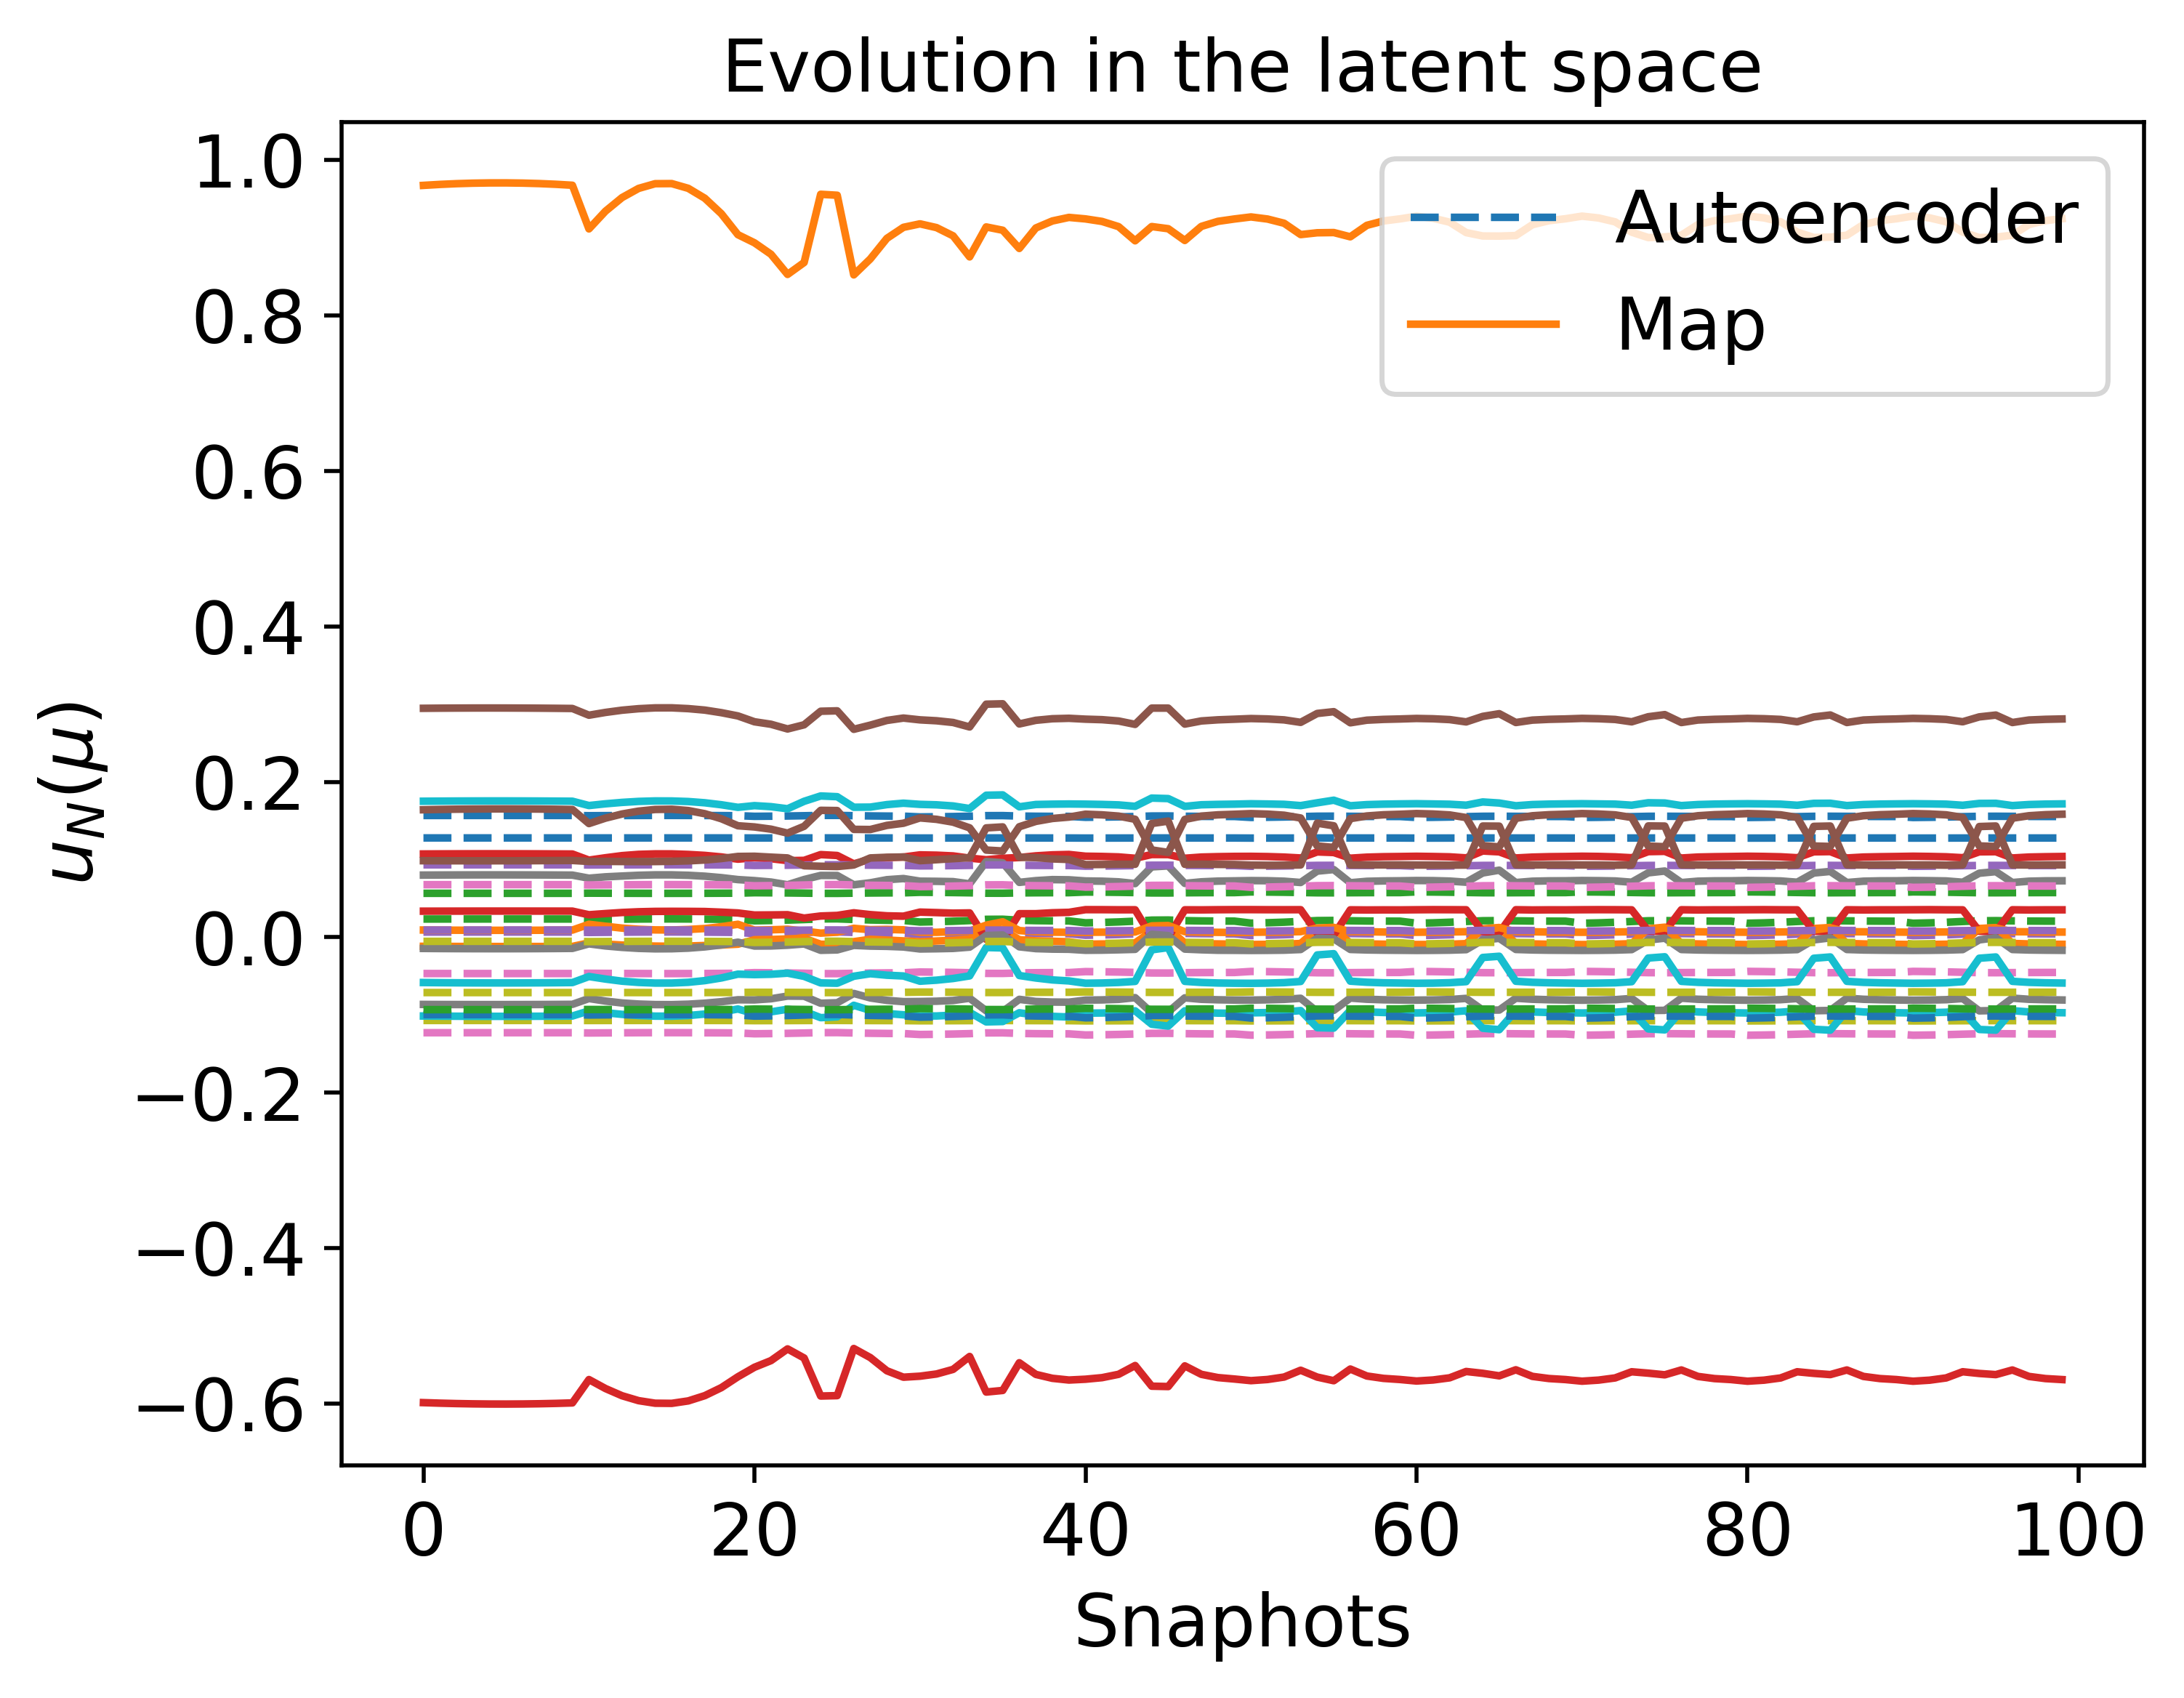

The file beside this chart, header and first rows:
1.566722682269125477e-01, 2.351618756976811206e-02, 6.734803623923167615e-03, -4.657996712246990217e-02, -1.069250334377082334e-01, 1.278209400788150596e-01, 5.658961951207946983e-02, 9.321703110625485789e-02, -1.226656102651434571e-01, -7.105154370683515463e-02, -9.939696699646112521e-02, -9.302116863975611050e-02, 9.404679862018367267e-03, 6.769626580926314807e-02, -5.169604506886390886e-03
1.566860750506563482e-01, 2.354541786138225276e-02, 6.759378214051874230e-03, -4.659480249632432652e-02, -1.069217512395782416e-01, 1.278219990401238404e-01, 5.657971144370889383e-02, 9.322738214711517868e-02, -1.226481306964591900e-01, -7.105620141045236593e-02, -9.937228569571184000e-02, -9.303093953907620728e-02, 9.412408745173331606e-03, 6.771489530605886986e-02, -5.151341226315214218e-03
1.566818452208910417e-01, 2.353646268283969209e-02, 6.751849507276884432e-03, -4.659025751279502470e-02, -1.069227567723379513e-01, 1.278216746706669071e-01, 5.658274698701791505e-02, 9.322421098348576685e-02, -1.226534857551858232e-01, -7.105477443214174016e-02, -9.937984711912778435e-02, -9.302794628892775697e-02, 9.410040865481686043e-03, 6.770918796277762552e-02, -5.156936272818854299e-03
1.563963895027797868e-01, 2.293261413570730003e-02, 6.243939866804631977e-03, -4.628363301804729046e-02, -1.069906048747730348e-01, 1.277996795648155548e-01, 5.678734686760773809e-02, 9.301028158748245178e-02, -1.230147665873135010e-01, -7.095858419912422221e-02, -9.988991136180119801e-02, -9.282565084705041158e-02, 9.250392742234906859e-03, 6.732411853576991678e-02, -5.534633713445225381e-03
1.564985889870932068e-01, 2.314869142520619219e-02, 6.425743331528423023e-03, -4.639338891932758696e-02, -1.069663164788766385e-01, 1.278075778396288720e-01, 5.671415338964709563e-02, 9.308685498063831720e-02, -1.228854456972414827e-01, -7.099299704181205595e-02, -9.970734893195479231e-02, -9.289814348196451244e-02, 9.307516329998195490e-03, 6.746196009296712148e-02, -5.399385463431226155e-03
1.565951531056037627e-01, 2.335297067054286496e-02, 6.597562337769567915e-03, -4.649711575992938883e-02, -1.069433645198711869e-01, 1.278150165460261167e-01, 5.664493687586796139e-02, 9.315922447421724761e-02, -1.227632292718672108e-01, -7.102553844618091083e-02, -9.953479990454756898e-02, -9.296657066956905136e-02, 9.361524757789466133e-03, 6.759222314489425620e-02, -5.271619538733179552e-03
1.566746490074195364e-01, 2.352122773086387855e-02, 6.739041086800405707e-03, -4.658252522798353445e-02, -1.069244674752866525e-01, 1.278211227155994778e-01, 5.658791109970028738e-02, 9.321881596156939009e-02, -1.226625962112248974e-01, -7.105234682201985730e-02, -9.939271114973761978e-02, -9.302285358090145451e-02, 9.406012542018296618e-03, 6.769947815451611561e-02, -5.166455240664041132e-03
1.567235123039474876e-01, 2.362468761942496803e-02, 6.826016408235526835e-03, -4.663503100442496080e-02, -1.069128512949241577e-01, 1.278248679645784258e-01, 5.655283959935797355e-02, 9.325545094660907253e-02, -1.226007322065888888e-01, -7.106883334075714265e-02, -9.930535697950740315e-02, -9.305742663911986678e-02, 9.433369206023663883e-03, 6.776541160601223801e-02, -5.101822843378804075e-03
1.567308099761854367e-01, 2.364014172810958991e-02, 6.839006941450168596e-03, -4.664287317653808412e-02, -1.069111163795439662e-01, 1.278254267879428696e-01, 5.654760041245905644e-02, 9.326092274599576126e-02, -1.225914923457808864e-01, -7.107129612541993047e-02, -9.929230961645797715e-02, -9.306258864590821744e-02, 9.437455653055036239e-03, 6.777525918906278368e-02, -5.092170626421243899e-03
1.566939353509397559e-01, 2.356205986604212668e-02, 6.773369026550532176e-03, -4.660324856313277642e-02, -1.069198826436816713e-01, 1.278226016950398114e-01, 5.657407018720395087e-02, 9.323327522090736619e-02, -1.226381792534963350e-01, -7.105885329323186062e-02, -9.935823402738501453e-02, -9.303650156774345703e-02, 9.416809156744778558e-03, 6.772550138860947144e-02, -5.140944068401176806e-03
1.566206657953481129e-01, 2.340696115998016497e-02, 6.642964308343771856e-03, -4.652452462725278903e-02, -1.069373000633558474e-01, 1.278169779540264117e-01, 5.662663986559253460e-02, 9.317834786545839409e-02, -1.227309348785904086e-01, -7.103414023724786974e-02, -9.948920303493229145e-02, -9.298463844388799027e-02, 9.375799724721148309e-03, 6.762664293262887760e-02, -5.237867248574702705e-03
1.565253537559566088e-01, 2.320530033369656853e-02, 6.473362628224108017e-03, -4.642213674199489881e-02, -1.069599551326941705e-01, 1.278096419843248455e-01, 5.669497436287540548e-02, 9.310691189373158927e-02, -1.228515734099856899e-01, -7.100201404486310153e-02, -9.965952852657920802e-02, -9.291711612608360982e-02, 9.322482500684339465e-03, 6.749806303904684612e-02, -5.363970040618864198e-03
1.564225173150910475e-01, 2.298784331998281194e-02, 6.290414681246570688e-03, -4.631169029989109370e-02, -1.069843957285336322e-01, 1.278017012743195846e-01, 5.676864063945145922e-02, 9.302985607492197939e-02, -1.229817078040428141e-01, -7.096737929291528635e-02, -9.984324388505531889e-02, -9.284419103496141523e-02, 9.264993113064522168e-03, 6.735935616486081468e-02, -5.500054300767300702e-03
1.555902234911179238e-01, 2.123257635204598912e-02, 4.811338720395158530e-03, -4.541871072362348855e-02, -1.071820664427462488e-01, 1.277364906286989898e-01, 5.736257673187515616e-02, 9.240691439799074425e-02, -1.240338222769846038e-01, -7.068816548712951453e-02, -1.013279332786836545e-01, -9.225116500014794718e-02, 8.801052397065686067e-03, 6.623756394605220810e-02, -6.602363380880012407e-03
1.557708681326726297e-01, 2.161284130039208690e-02, 5.132128610131603784e-03, -4.561239319216647825e-02, -1.071391862160537140e-01, 1.277507831425784279e-01, 5.723399581887248649e-02, 9.254202009808204510e-02, -1.238056399591817847e-01, -7.074859646300112048e-02, -1.010060242625319821e-01, -9.238031012594885572e-02, 8.901552670427586786e-03, 6.648092956859938396e-02, -6.362981465154449005e-03
1.560138724500332030e-01, 2.212499137497916935e-02, 5.563860304921395758e-03, -4.587305147411951944e-02, -1.070814821087612279e-01, 1.277698898258621540e-01, 5.706074646081499280e-02, 9.272385016548038983e-02, -1.234985338790420967e-01, -7.083004017855309975e-02, -1.005726961338696129e-01, -9.255365602575754691e-02, 9.036913585956032544e-03, 6.680840056635319046e-02, -6.041074866971464681e-03
1.567581662014388422e-01, 2.369807915748199309e-02, 6.887705594031724894e-03, -4.667227168634052042e-02, -1.069046127138728736e-01, 1.278275203887717648e-01, 5.652795764863420558e-02, 9.328143541534589245e-02, -1.225568543212970374e-01, -7.108052943115372724e-02, -9.924339736169635051e-02, -9.308193574920814450e-02, 9.452775977115548262e-03, 6.781217524603914970e-02, -5.055989381150941854e-03
1.567891538109733029e-01, 2.376371851122930506e-02, 6.942872606308891220e-03, -4.670557489787255379e-02, -1.068972454955682133e-01, 1.278298895761532661e-01, 5.650570163055308737e-02, 9.330467285241007824e-02, -1.225176158877930160e-01, -7.109099079007721866e-02, -9.918798732048414446e-02, -9.310384475502220258e-02, 9.470133379150582828e-03, 6.785399395812924395e-02, -5.015007735433040133e-03
1.559139123267702098e-01, 2.191423214735316316e-02, 5.386238457740500675e-03, -4.576581317832258133e-02, -1.071052216012518404e-01, 1.277620470895088622e-01, 5.713205262784065708e-02, 9.264904204547427802e-02, -1.236248834402308150e-01, -7.079651739638019581e-02, -1.007509868519736729e-01, -9.248240256229622869e-02, 8.981209075956958152e-03, 6.667368138599273630e-02, -6.173475622041410885e-03
1.557978218249683189e-01, 2.166961339812273693e-02, 5.180004113089693198e-03, -4.564129846647625027e-02, -1.071327869331311772e-01, 1.277529092506149433e-01, 5.721479536183562281e-02, 9.256218354466874687e-02, -1.237715848216858483e-01, -7.075762157293384591e-02, -1.009579767114862497e-01, -9.239955886931684736e-02, 8.916557143329383386e-03, 6.651724672901512814e-02, -6.327269625221340794e-03
1.548387881424496126e-01, 1.965492039925516646e-02, 3.478268176491521989e-03, -4.461379731794221093e-02, -1.073602691437108014e-01, 1.276762577739254390e-01, 5.789565462498127285e-02, 9.184543656563029512e-02, -1.249819097950431307e-01, -7.043786260318933568e-02, -1.026649586022202881e-01, -9.171130526748515199e-02, 8.384065878469041874e-03, 6.522577223679150438e-02, -7.598812051161565363e-03
1.550413583124083394e-01, 2.007956618999038809e-02, 3.837427324520539806e-03, -4.483066682781548795e-02, -1.073122585875029567e-01, 1.276926155731107626e-01, 5.775221954559344589e-02, 9.199671976063231171e-02, -1.247265045528903882e-01, -7.050516385450475432e-02, -1.023048525449306578e-01, -9.185726554805076494e-02, 8.496313248491817530e-03, 6.549845093865115653e-02, -7.330091174411036345e-03
1.553182614860384725e-01, 2.066081605203033689e-02, 4.328624629739458163e-03, -4.512725509864676243e-02, -1.072465950743159979e-01, 1.277148336310296450e-01, 5.755583329729598019e-02, 9.220360795725524028e-02, -1.243771639800713008e-01, -7.059737189371284583e-02, -1.018122149480674699e-01, -9.205627446915881640e-02, 8.649941199143694123e-03, 6.587127770810442817e-02, -6.962880090915026660e-03
1.557280321772525344e-01, 2.152263452083725756e-02, 5.056048706144613755e-03, -4.556645904216028581e-02, -1.071493556023211807e-01, 1.277474007752397167e-01, 5.726450186550739729e-02, 9.250997794450821488e-02, -1.238597573550043185e-01, -7.073425778816601339e-02, -1.010823749274830652e-01, -9.234970812481507751e-02, 8.877711761783854683e-03, 6.642321549449396734e-02, -6.419739456710380279e-03
1.564840675720535479e-01, 2.311798150462726978e-02, 6.399908405282643542e-03, -4.637779230235220679e-02, -1.069697677837435218e-01, 1.278064571715710473e-01, 5.672455726231206280e-02, 9.307597353640632842e-02, -1.229038225227699899e-01, -7.098810561806560837e-02, -9.973329256907692564e-02, -9.288784761167732940e-02, 9.299397412317361722e-03, 6.744237287821334970e-02, -5.418601122223853754e-03
1.559226237624731226e-01, 2.193259485816577425e-02, 5.401716452614114573e-03, -4.577515799577891453e-02, -1.071031528800066857e-01, 1.277627315172601696e-01, 5.712584059243014378e-02, 9.265556082627660062e-02, -1.236138733547378632e-01, -7.079943772644607669e-02, -1.007354512304798055e-01, -9.248861515299627856e-02, 8.986062350336746982e-03, 6.668542127358943750e-02, -6.161936117887030669e-03
1.556883442261416117e-01, 2.143907656164317777e-02, 4.985566321075055735e-03, -4.552390423139759945e-02, -1.071587769463274165e-01, 1.277442631953077945e-01, 5.729275717179896366e-02, 9.248029322763597071e-02, -1.239098927493304941e-01, -7.072097771401701649e-02, -1.011531052198568065e-01, -9.232134289505336544e-02, 8.855628186444001668e-03, 6.636974573536717770e-02, -6.472329805371580813e-03
1.545784738480702192e-01, 1.910993075680417208e-02, 3.016945192601078359e-03, -4.433523024865082540e-02, -1.074219307946999574e-01, 1.276551116889475257e-01, 5.807970234050454511e-02, 9.165110676475479723e-02, -1.253099204867696714e-01, -7.035157244744751071e-02, -1.031273572249369608e-01, -9.152326766165805316e-02, 8.239987944331490441e-03, 6.487543514549040657e-02, -7.944231499046038383e-03
1.548996480471683812e-01, 1.978244985187786742e-02, 3.586157758762793454e-03, -4.467894441820943752e-02, -1.073458473236413163e-01, 1.276811813772829873e-01, 5.785258126732902018e-02, 9.189088214502059981e-02, -1.249051903317540818e-01, -7.045806862800013670e-02, -1.025567943656890274e-01, -9.175519084353318811e-02, 8.417777186922652255e-03, 6.530769008696955813e-02, -7.518070669256051580e-03
1.553578623069082343e-01, 2.074401645082657800e-02, 4.398895849238701819e-03, -4.516968446378616386e-02, -1.072372011484801629e-01, 1.277179974092558512e-01, 5.752771645469250544e-02, 9.223320476862574557e-02, -1.243271837645486405e-01, -7.061057840914548855e-02, -1.017417246141030934e-01, -9.208468755221567437e-02, 8.671930649213066555e-03, 6.592460597970924152e-02, -6.910375670733224021e-03
1.560021985402857969e-01, 2.210037153181379499e-02, 5.543114551250164466e-03, -4.586052640246144479e-02, -1.070842547391218508e-01, 1.277689751292585829e-01, 5.706907690811591910e-02, 9.271511276211623354e-02, -1.235132912044008963e-01, -7.082612371063005952e-02, -1.005935208559709249e-01, -9.254533841591072729e-02, 9.030406373840728709e-03, 6.679266629052554860e-02, -6.056536207746794978e-03
1.554363723087145432e-01, 2.090901901670124546e-02, 4.538228580981627444e-03, -4.525381213221393167e-02, -1.072185751171542828e-01, 1.277242594215996785e-01, 5.747195032585914604e-02, 9.229188840315671882e-02, -1.242280817449251673e-01, -7.063677505242745014e-02, -1.016019481253185031e-01, -9.214098234497775097e-02, 8.715539578487538699e-03, 6.603033827596196947e-02, -6.806292779473513757e-03
1.553913252694924807e-01, 2.081433581988936798e-02, 4.458280141040224000e-03, -4.520554019283051783e-02, -1.072292626217759837e-01, 1.277206681154377521e-01, 5.750395134954802701e-02, 9.225821609528961353e-02, -1.242849463116514064e-01, -7.062174177213299819e-02, -1.016821526916189128e-01, -9.210868753003154108e-02, 8.690515587364340544e-03, 6.596967060343052192e-02, -6.866011427038058550e-03
1.541720270271755844e-01, 1.826057522045236928e-02, 2.297124390394390207e-03, -4.390055188072337217e-02, -1.075181230250580461e-01, 1.276218225932864991e-01, 5.836648745375692948e-02, 9.134784675817271549e-02, -1.258216040290479065e-01, -7.021729429246109655e-02, -1.038485168411222570e-01, -9.122859764706288399e-02, 8.015383820240744306e-03, 6.432856251885128718e-02, -8.483756882751719228e-03
1.543991095860593465e-01, 1.873487573638110693e-02, 2.699219196423532918e-03, -4.414336782816224297e-02, -1.074643934270247680e-01, 1.276404614492217815e-01, 5.820634474239103767e-02, 9.151725560236063928e-02, -1.255357960258461636e-01, -7.029224676974456243e-02, -1.034457269895442122e-01, -9.139339292044337815e-02, 8.140818691193792492e-03, 6.463408319138183589e-02, -8.182294992956449381e-03
1.552246961839863215e-01, 2.046431117411250805e-02, 4.162617528402110662e-03, -4.502702007967118725e-02, -1.072687871155778017e-01, 1.277073448239823827e-01, 5.762223409451810996e-02, 9.213368838707772235e-02, -1.244952331523242750e-01, -7.056618802181045813e-02, -1.019787269229572718e-01, -9.198909517313678952e-02, 8.598005179282696905e-03, 6.574528771240534253e-02, -7.086944643080132951e-03
1.557324665841892664e-01, 2.153197177080662730e-02, 5.063924214527850375e-03, -4.557121398627814873e-02, -1.071483028966123685e-01, 1.277477511171377367e-01, 5.726134432077683439e-02, 9.251329483071060733e-02, -1.238541553415015012e-01, -7.073574188541273400e-02, -1.010744715426621088e-01, -9.235287669640965258e-02, 8.880179514025032805e-03, 6.642918994155584678e-02, -6.413863649134665841e-03
1.558110953607641513e-01, 2.169757440909806170e-02, 5.203581795594875228e-03, -4.565553367120368800e-02, -1.071296354504511633e-01, 1.277539556465775716e-01, 5.720533850099242257e-02, 9.257211361722772480e-02, -1.237548133316825061e-01, -7.076206683802646613e-02, -1.009343138310646731e-01, -9.240903607304934431e-02, 8.923947069775270413e-03, 6.653513185861377466e-02, -6.309683656278756991e-03
1.554593402153151005e-01, 2.095730391934669951e-02, 4.578994469712107176e-03, -4.527842599319471112e-02, -1.072131255620182161e-01, 1.277260887581663229e-01, 5.745563012164493777e-02, 9.230905791703061802e-02, -1.241990860664522328e-01, -7.064444238459677283e-02, -1.015610500976949493e-01, -9.215744244000524665e-02, 8.728300829699433758e-03, 6.606127183066838604e-02, -6.775845866177036304e-03
1.553952654533796718e-01, 2.082261663011992364e-02, 4.465272779504139353e-03, -4.520976227802162711e-02, -1.072283278436377968e-01, 1.277209824210062405e-01, 5.750115269077790692e-02, 9.226116122965317967e-02, -1.242799727221873124e-01, -7.062305645796887466e-02, -1.016751378118752741e-01, -9.211151291206567948e-02, 8.692704143616019133e-03, 6.597497696931042821e-02, -6.860787785936068965e-03
1.541179481290860798e-01, 1.814771003608918812e-02, 2.201392818179497609e-03, -4.384274068405946689e-02, -1.075309134293402497e-01, 1.276173691047144954e-01, 5.840459433821504343e-02, 9.130751083481145058e-02, -1.258896414707562084e-01, -7.019947073769436385e-02, -1.039443934842477213e-01, -9.118929106064826984e-02, 7.985530738402695991e-03, 6.425580983171304272e-02, -8.555558798622939914e-03
1.543449358568486640e-01, 1.862167052862965036e-02, 2.603277786021044021e-03, -4.408543164064149256e-02, -1.074772144647525157e-01, 1.276360240392037937e-01, 5.824456816343688559e-02, 9.147683557561722689e-02, -1.256039958693259406e-01, -7.027434983074719310e-02, -1.035418466045605057e-01, -9.135411624374710493e-02, 8.110882698094059803e-03, 6.456119304220350741e-02, -8.254206693221266891e-03
1.546939310474473861e-01, 1.935155246606419868e-02, 3.221525971806457611e-03, -4.445876627304005263e-02, -1.073945869733115011e-01, 1.276645077732944111e-01, 5.799810887535736953e-02, 9.173728741902492656e-02, -1.251644659491983613e-01, -7.038981723840190274e-02, -1.029223195358872078e-01, -9.160673365375314459e-02, 8.303868217658695594e-03, 6.503081098598198495e-02, -7.791014587984600864e-03
1.551845454020265580e-01, 2.038001860525234799e-02, 4.091390560061485340e-03, -4.498401289111408907e-02, -1.072783088156560871e-01, 1.277041253541155996e-01, 5.765071474215389263e-02, 9.210368835540108656e-02, -1.245458905298158503e-01, -7.055281475461290530e-02, -1.020501649223633928e-01, -9.196024668194079099e-02, 8.575726352118831150e-03, 6.569122673871793938e-02, -7.140188261797921453e-03
1.556364707924219326e-01, 2.132989192550534957e-02, 4.893452846529634109e-03, -4.546828898902457311e-02, -1.071710899195112698e-01, 1.277401568195019044e-01, 5.732967502458273523e-02, 9.244149817085663134e-02, -1.239754141482602573e-01, -7.070362730214871383e-02, -1.012455383679091853e-01, -9.228425094134502793e-02, 8.826771829395058458e-03, 6.629986319746961065e-02, -6.541072088463099031e-03
1.557198689041149609e-01, 2.150544624703362023e-02, 5.041550931674744843e-03, -4.555770580860877411e-02, -1.071512935000602101e-01, 1.277467557142201449e-01, 5.727031429264162199e-02, 9.250387199226571544e-02, -1.238700699133317429e-01, -7.073152587491883525e-02, -1.010969239266497482e-01, -9.234387473842710359e-02, 8.873169056910993474e-03, 6.641221726236846978e-02, -6.430556305112221545e-03
1.555728300546022347e-01, 2.119598291618937647e-02, 4.780458051457379606e-03, -4.540006574215588175e-02, -1.071861944246836063e-01, 1.277351105280164212e-01, 5.737494801444979059e-02, 9.239390844511931322e-02, -1.240557876658934661e-01, -7.068235201985911820e-02, -1.013589185082102440e-01, -9.223871736115080155e-02, 8.791381160021663477e-03, 6.621413437005276015e-02, -6.625415944806269629e-03
1.554431281544114973e-01, 2.092322102657128563e-02, 4.550219366673852184e-03, -4.526105200489091013e-02, -1.072169721952905830e-01, 1.277247976304409505e-01, 5.746715013594170390e-02, 9.229693860966779739e-02, -1.242195530431466494e-01, -7.063903017619932445e-02, -1.015899185799595539e-01, -9.214582437759555322e-02, 8.719293040991170016e-03, 6.603943707296223986e-02, -6.797336929412351944e-03
1.553554858860070331e-01, 2.073902312277749876e-02, 4.394678749100542833e-03, -4.516713820873416441e-02, -1.072377648938272060e-01, 1.277178076507132498e-01, 5.752940395230607407e-02, 9.223142861652544600e-02, -1.243301831853392408e-01, -7.060978575778957544e-02, -1.017459549531170571e-01, -9.208298283621214886e-02, 8.670610942108889635e-03, 6.592140571555614448e-02, -6.913526344036090981e-03
1.541038644023721427e-01, 1.811832217195306211e-02, 2.176463133957130119e-03, -4.382768586662625504e-02, -1.075342440945729894e-01, 1.276162083687912285e-01, 5.841451660108273186e-02, 9.129700668047951995e-02, -1.259073587081452339e-01, -7.019483062591701239e-02, -1.039693596302573020e-01, -9.117905059380695953e-02, 7.977757285563276402e-03, 6.423686325001243258e-02, -8.574258713152692682e-03
1.543305284963360502e-01, 1.859156962218764739e-02, 2.577764123188856869e-03, -4.407002462299026979e-02, -1.074806238644062106e-01, 1.276348429500584192e-01, 5.825473153962639622e-02, 9.146608653091861663e-02, -1.256221317235954038e-01, -7.026959186387050915e-02, -1.035674063686255614e-01, -9.134366676519785344e-02, 8.102922551378708566e-03, 6.454180852844784710e-02, -8.273332095275717432e-03
1.546811760486291321e-01, 1.932485195915433634e-02, 3.198922827324655275e-03, -4.444511746459359897e-02, -1.073976081449058428e-01, 1.276634710874996748e-01, 5.800712570119645473e-02, 9.172776590686729237e-02, -1.251805370770193993e-01, -7.038559002666106013e-02, -1.029449747568750989e-01, -9.159751800402227140e-02, 8.296809365183625135e-03, 6.501364532656075945e-02, -7.807940045782749312e-03
1.555657686887055580e-01, 2.118112778516547529e-02, 4.767921489615355689e-03, -4.539249646518572767e-02, -1.071878702587847204e-01, 1.277345500403836154e-01, 5.737997003792781603e-02, 9.238862844006047459e-02, -1.240647048831812482e-01, -7.067999213571744821e-02, -1.013714973557502397e-01, -9.223366323722427540e-02, 8.787455114326821887e-03, 6.620462260476231431e-02, -6.634774972778057292e-03
1.554391811888959918e-01, 2.091492372527847463e-02, 4.543213972705144668e-03, -4.525682224443970669e-02, -1.072179086724290853e-01, 1.277244832052621126e-01, 5.746995457779180416e-02, 9.229398812074872394e-02, -1.242245357810061873e-01, -7.063771264903878633e-02, -1.015969466294344009e-01, -9.214299556031022020e-02, 8.717100139796386468e-03, 6.603412127697390333e-02, -6.802569191849095268e-03
1.553825441275079322e-01, 2.079588176646306533e-02, 4.442696473861489428e-03, -4.519613092259577164e-02, -1.072313458528650620e-01, 1.277199675260054235e-01, 5.751018819046203878e-02, 9.225165261669983352e-02, -1.242960303395243410e-01, -7.061881201875769287e-02, -1.016977858139137408e-01, -9.210239042631858386e-02, 8.685638314308720409e-03, 6.595784485836023170e-02, -6.877653005800106120e-03
1.541006265599876857e-01, 1.811156623827845855e-02, 2.170731905106373927e-03, -4.382422482389358720e-02, -1.075350097936044053e-01, 1.276159414627048017e-01, 5.841679761533558057e-02, 9.129459180912291583e-02, -1.259114317933070770e-01, -7.019376396369809978e-02, -1.039750991642112016e-01, -9.117669608804834791e-02, 7.975970239887265195e-03, 6.423250745924068139e-02, -8.578557849453612161e-03
1.543271844945119375e-01, 1.858458343361096138e-02, 2.571842409427930760e-03, -4.406644865448643145e-02, -1.074814151792809758e-01, 1.276345687566877163e-01, 5.825709037492429743e-02, 9.146359167084552877e-02, -1.256263410194184971e-01, -7.026848762307144614e-02, -1.035733387046277043e-01, -9.134124116487092604e-02, 8.101075046647504552e-03, 6.453730933621720789e-02, -8.277771212197304607e-03
1.546781987064232977e-01, 1.931861965258224734e-02, 3.193646759933099159e-03, -4.444193153144835456e-02, -1.073983133494546410e-01, 1.276632290506304335e-01, 5.800923035461964111e-02, 9.172554337204104347e-02, -1.251842884096584230e-01, -7.038460336467994294e-02, -1.029502629235013456e-01, -9.159536665209747075e-02, 8.295161711995806611e-03, 6.500963844900227440e-02, -7.811890915757889811e-03
1.556031857166768617e-01, 2.125984946049729735e-02, 4.834352887236680919e-03, -4.543260607883886637e-02, -1.071789900312474092e-01, 1.277375186828823284e-01, 5.735335616119462132e-02, 9.241660722012710882e-02, -1.240174522639712201e-01, -7.069249848768791034e-02, -1.013048408179612753e-01, -9.226043996358640475e-02, 8.808260376085560311e-03, 6.625502485590947788e-02, -6.585184170004366490e-03
1.556883746778659761e-01, 2.143914066669354995e-02, 4.985620398353536424e-03, -4.552393688146065542e-02, -1.071587697177892318e-01, 1.277442656040967128e-01, 5.729273549535127130e-02, 9.248031600311368283e-02, -1.239098542833263761e-01, -7.072098790174134730e-02, -1.011530509534639549e-01, -9.232136466358503712e-02, 8.855645128768775687e-03, 6.636978676051517867e-02, -6.472289452633815839e-03
1.554382967861190346e-01, 2.091306456124637433e-02, 4.541644271211914101e-03, -4.525587447998608015e-02, -1.072181185093248196e-01, 1.277244127467393742e-01, 5.747058296251873755e-02, 9.229332700329934136e-02, -1.242256522642877919e-01, -7.063741743518171801e-02, -1.015985214031597389e-01, -9.214236168664148574e-02, 8.716608779536547114e-03, 6.603293016159095252e-02, -6.803741597335072333e-03
... 9 more rows
